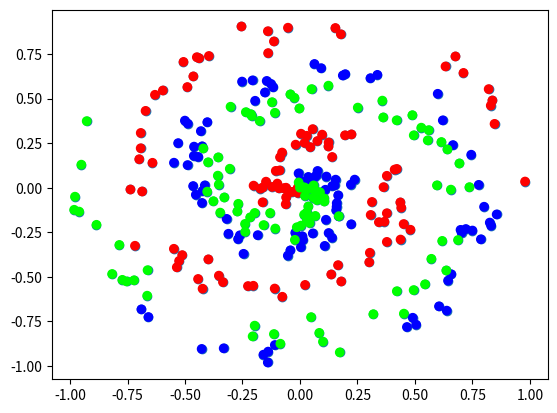

Recreate this plot in Python.
import numpy as np

def spiral_data(points, classes):
    X = np.zeros((points*classes, 2))
    y = np.zeros(points*classes, dtype='uint8')
    for class_number in range(classes):
        ix = range(points*class_number, points*(class_number+1))
        r = np.linspace(0.0, 1, points)  # radius
        t = np.linspace(class_number*4, (class_number+1)*4, points) + np.random.randn(points)*0.2
        X[ix] = np.c_[r*np.sin(t*2.5), r*np.cos(t*2.5)]
        y[ix] = class_number
    return X, y

import matplotlib.pyplot as plt

print("here")
X, y = spiral_data(100, 3)

plt.scatter(X[:,0], X[:,1])
plt.show

plt.scatter(X[:,0], X[:,1], c=y, cmap="brg")
plt.show
